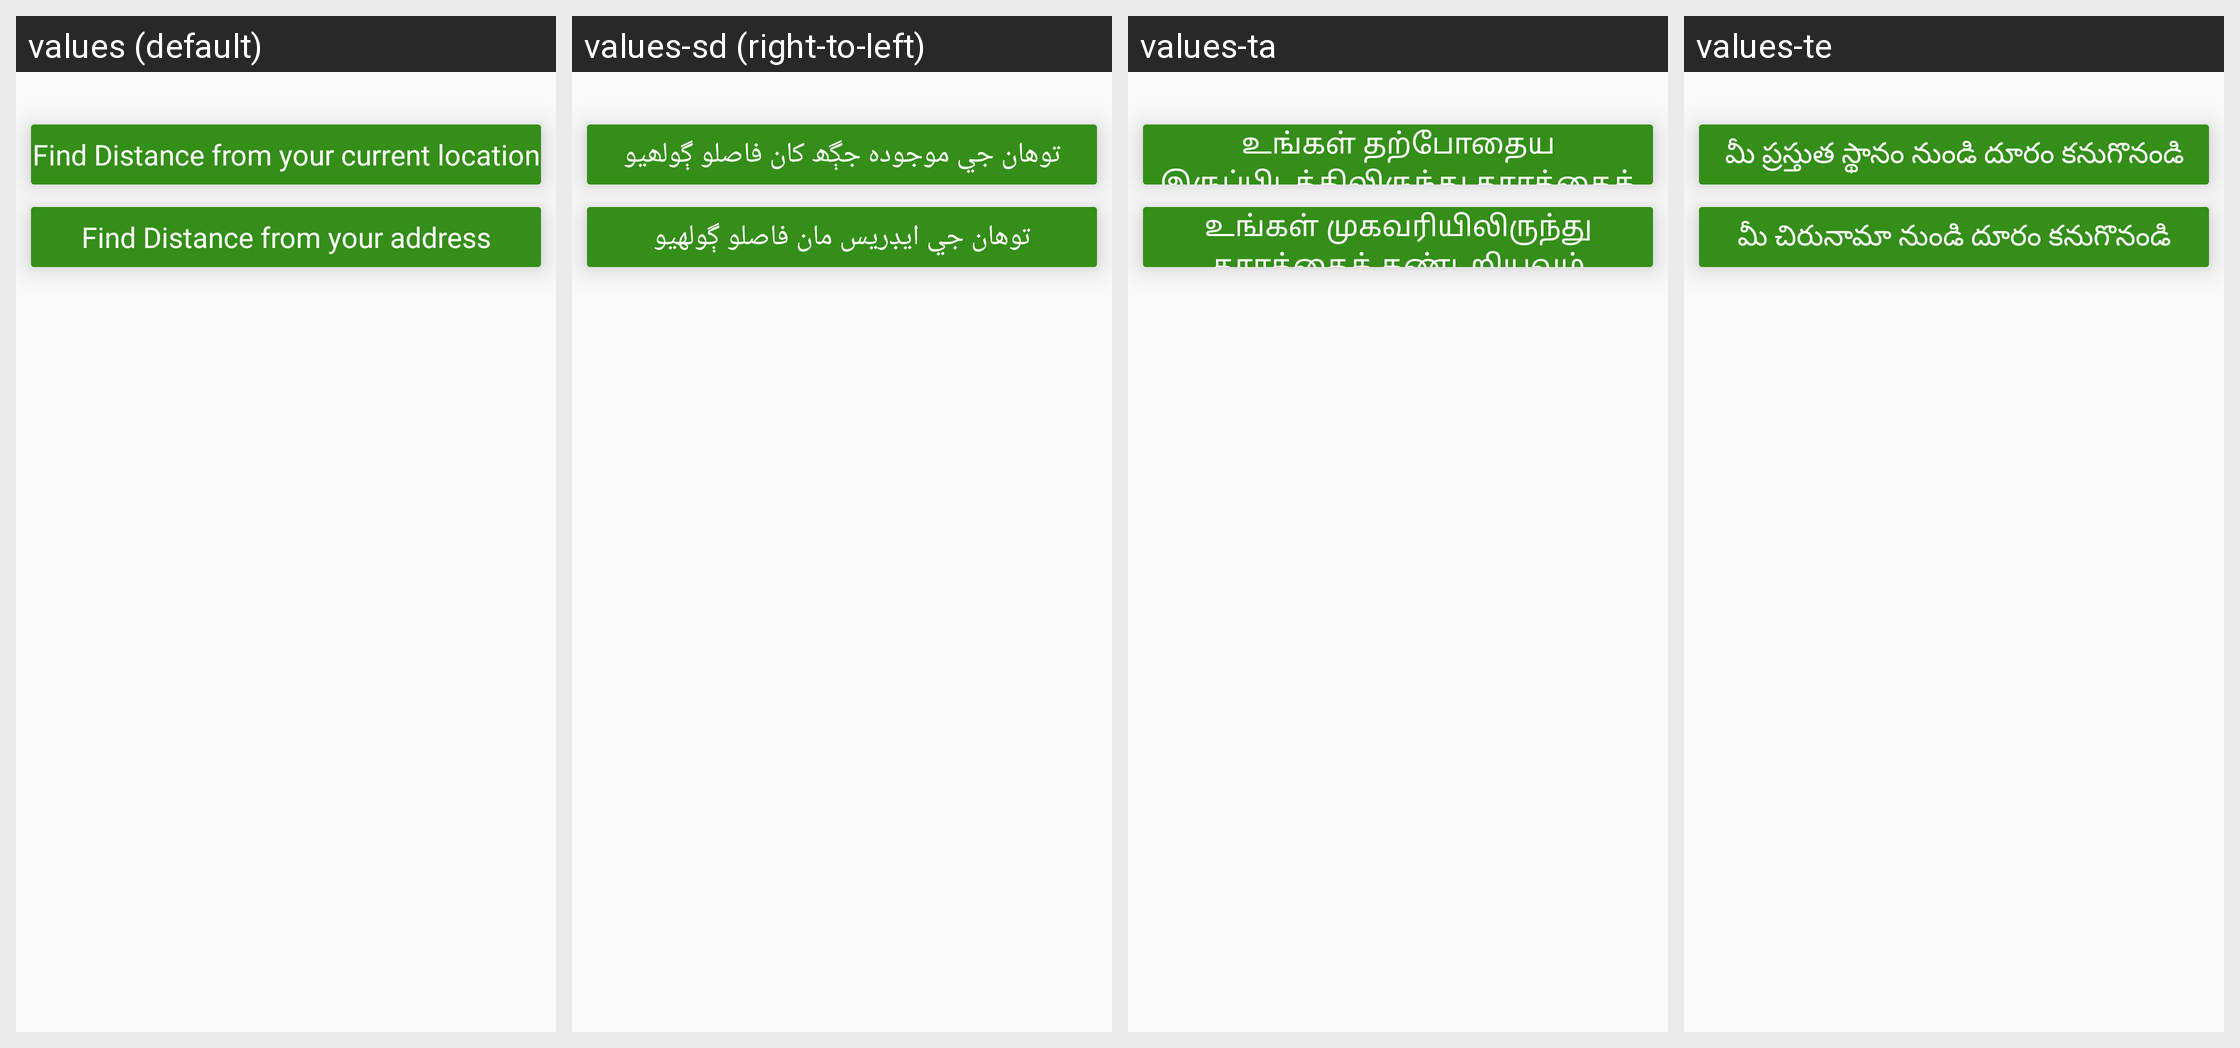

Locale-by-locale string values for the Android screen shown in this grid:
Android screen res/layout/distance_dialog.xml rendered under 4 locales, left to right: values (default), values-sd (right-to-left), values-ta, values-te. Device: Nexus 5 (rendered at 1080×1920; each locale shown at half size, 540×960, under a caption strip naming it); theme AppTheme.
Other locales in the repository, not shown: values-hi, values-mr, values-pa.
Strings drawn on this screen, with the default value and each locale's value (text and hints the layout hard-codes, and strings that could not be matched under every locale, appear in the picture but are not listed):

distance_from_current
  values: Find Distance from your current location
  values-sd: توھان جي موجوده جڳھ کان فاصلو ڳولھيو
  values-ta: உங்கள் தற்போதைய இருப்பிடத்திலிருந்து தூரத்தைக் கண்டறியவும்
  values-te: మీ ప్రస్తుత స్థానం నుండి దూరం కనుగొనండి

distance_from_address
  values: Find Distance from your address
  values-sd: توهان جي ايڊريس مان فاصلو ڳولهيو
  values-ta: உங்கள் முகவரியிலிருந்து தூரத்தைக் கண்டறியவும்
  values-te: మీ చిరునామా నుండి దూరం కనుగొనండి
